The GitHub repository billlyzhaoyh/StillGood contains a labelled image folder "Data" with 10 categories: apple, broccoli, butternut squash, carrot, egg, garlic, lemon, lime, onion, potato. Examples follow, each with its label.

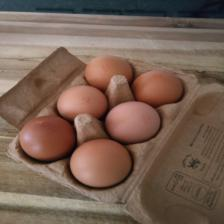
Label: egg

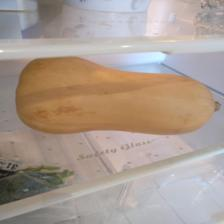
Label: butternut squash

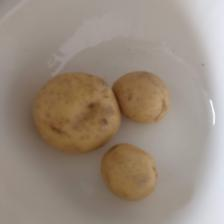
Label: potato

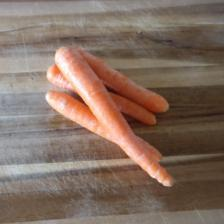
Label: carrot

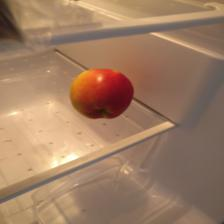
Label: apple

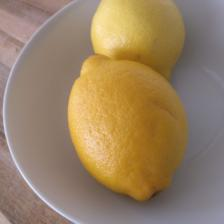
Label: lemon
